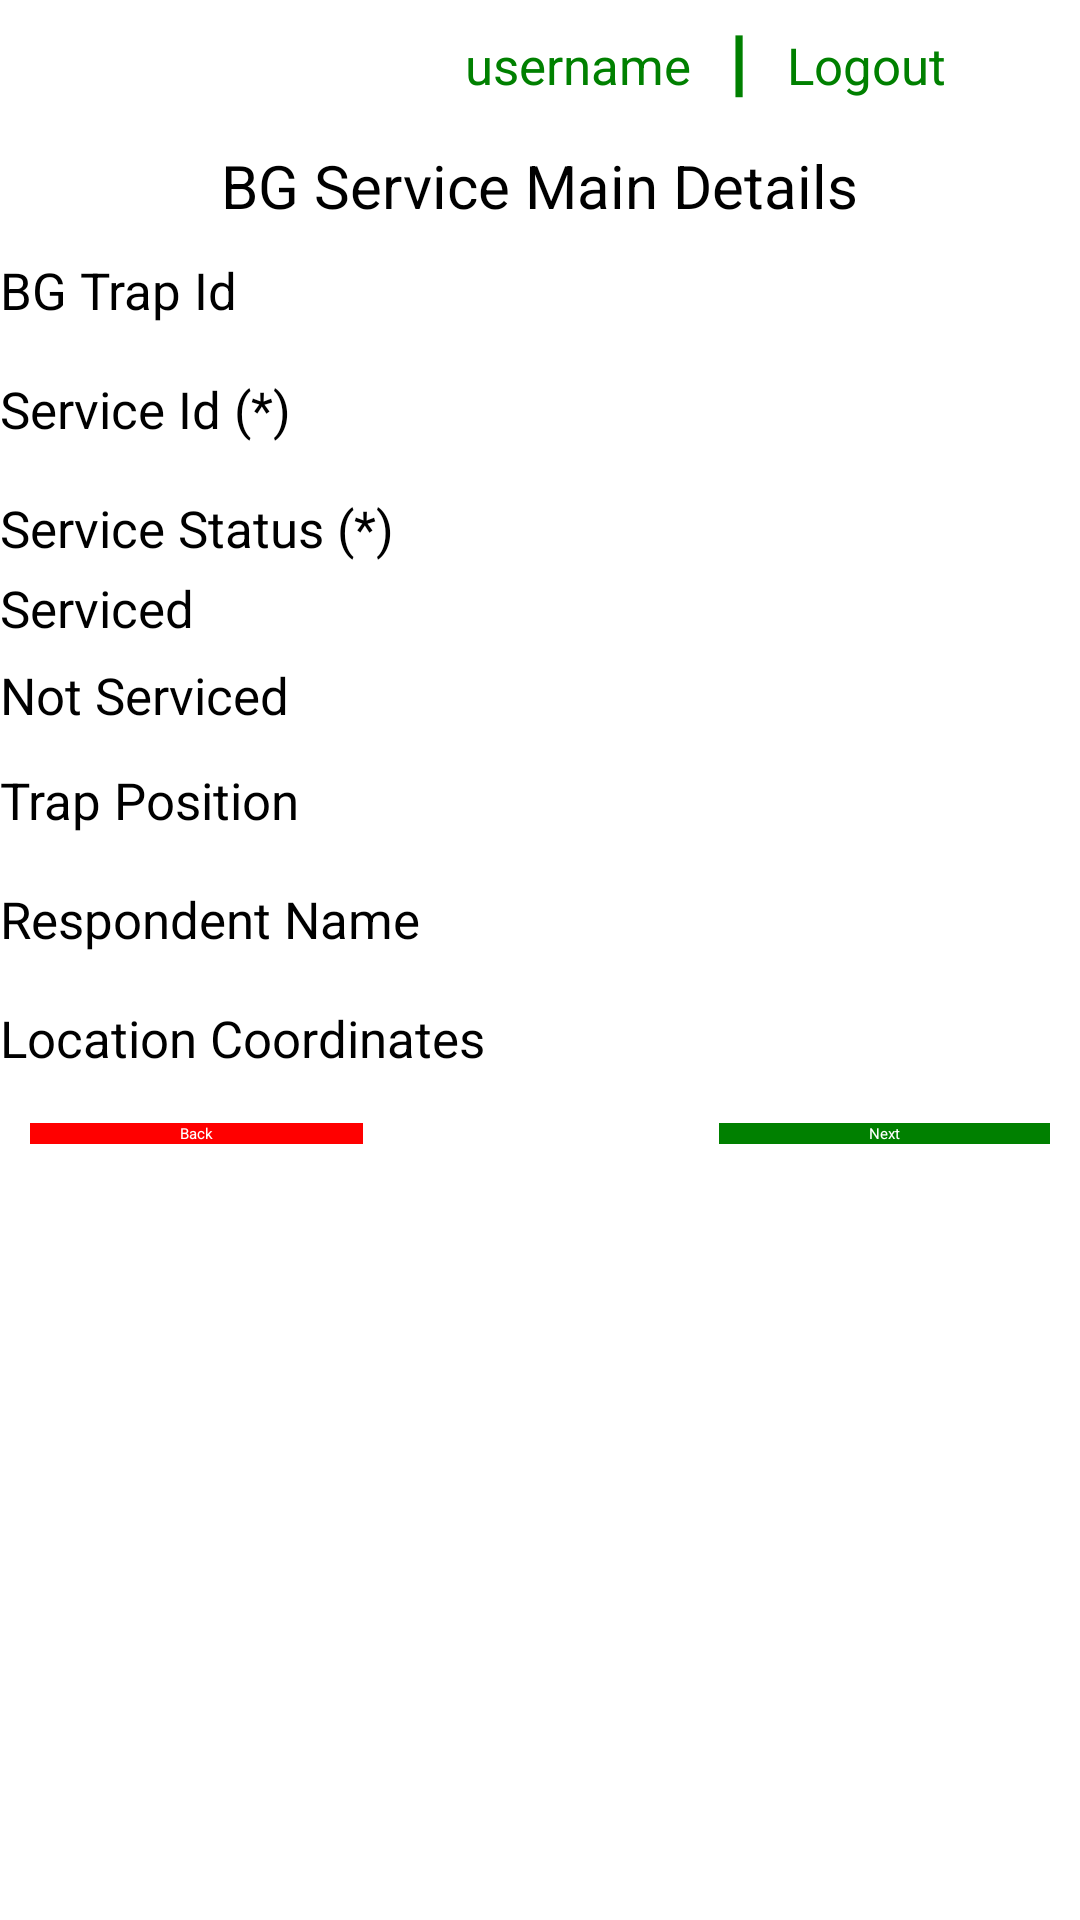

Layout XML and referenced resources for this Android screen:
<!-- AndroidManifest.xml: application theme Theme.WMP -->
<!-- res/layout/add_bgservice_main.xml -->
<?xml version="1.0" encoding="utf-8"?>
<ScrollView xmlns:android="http://schemas.android.com/apk/res/android"
    xmlns:app="http://schemas.android.com/apk/res-auto"
    xmlns:tools="http://schemas.android.com/tools"
    android:layout_width="fill_parent"
    android:layout_height="fill_parent">
    <LinearLayout xmlns:android="http://schemas.android.com/apk/res/android"
        xmlns:app="http://schemas.android.com/apk/res-auto"
        xmlns:tools="http://schemas.android.com/tools"
        android:layout_width="fill_parent"
        android:layout_height="fill_parent"
        android:background="@drawable/wallpaper"
        android:orientation="vertical">
        <LinearLayout
            android:layout_width="fill_parent"
            android:layout_height="wrap_content"
            android:orientation="horizontal"
            android:paddingLeft="155dp"
            android:paddingTop="10dp"
            android:paddingRight="10dp"
            android:paddingBottom="10dp">

            <TextView
                android:id="@+id/textViewUsername"
                android:layout_width="wrap_content"
                android:layout_height="wrap_content"
                android:background="@android:color/transparent"
                android:text="username"
                android:layout_marginRight="10dp"
                android:textColor="@color/green"
                android:textSize="17dp" />

            <TextView
                android:id="@+id/textViewSeperator"
                android:layout_width="wrap_content"
                android:layout_height="wrap_content"
                android:background="@android:color/transparent"
                android:text="┃"
                android:textColor="@color/green"
                android:layout_marginRight="10dp"
                android:textSize="17dp" />

            <TextView
                android:id="@+id/textViewName"
                android:layout_width="wrap_content"
                android:layout_height="wrap_content"
                android:background="@android:color/transparent"
                android:text="Logout"
                android:onClick="logout"
                android:textColor="@color/green"
                android:textSize="17dp" />


        </LinearLayout>
        <LinearLayout
            android:layout_width="match_parent"
            android:layout_height="wrap_content"
            android:gravity="center_horizontal">

            <TextView
                android:id="@+id/Title"
                android:layout_width="wrap_content"
                android:layout_height="wrap_content"
                android:layout_marginTop="5dp"
                android:background="@android:color/transparent"
                android:text="BG Service Main Details"
                android:textColor="#000000"
                android:textSize="20dp" />
        </LinearLayout>

        <TextView
            android:id="@+id/textViewId"
            android:layout_width="match_parent"
            android:layout_height="wrap_content"
            android:layout_marginTop="10dp"
            android:background="@android:color/transparent"
            android:text="BG Trap Id"
            android:textColor="#000000"
            android:textSize="17dp" />

        <EditText
            android:id="@+id/editTextTrapId"
            android:layout_width="match_parent"
            android:layout_height="wrap_content"
            android:focusable="false"
            android:inputType="none" />

        <TextView
            android:id="@+id/textViewId"
            android:layout_width="match_parent"
            android:layout_height="wrap_content"
            android:layout_marginTop="10dp"
            android:background="@android:color/transparent"
            android:text="Service Id (*)"
            android:textColor="#000000"
            android:textSize="17dp" />

        <EditText
            android:id="@+id/editTextServiceId"
            android:layout_width="match_parent"
            android:layout_height="wrap_content"
            />

        <TextView
            android:id="@+id/textViewStatus"
            android:layout_width="match_parent"
            android:layout_height="wrap_content"
            android:layout_marginTop="10dp"
            android:background="@android:color/transparent"
            android:text="Service Status (*)"
            android:textColor="#000000"
            android:textSize="17dp" />

        <RadioGroup
            android:id="@+id/serviceStatus"
            android:layout_width="fill_parent"
            android:layout_height="wrap_content">

            <RadioButton
                android:id="@+id/radioServiced"
                android:layout_width="wrap_content"
                android:layout_height="25dp"
                android:checked="false"
                android:layout_marginTop="4dp"
                android:text="Serviced"
                android:textSize="17dp"
                />

            <RadioButton
                android:id="@+id/radioNotServiced"
                android:layout_width="wrap_content"
                android:layout_height="25dp"
                android:checked="false"
                android:layout_marginTop="4dp"
                android:text="Not Serviced"
                android:textSize="17dp"
                />
        </RadioGroup>
        <TextView
            android:id="@+id/textViewPosition"
            android:layout_width="match_parent"
            android:layout_height="wrap_content"
            android:layout_marginTop="10dp"
            android:background="@android:color/transparent"
            android:text="Trap Position"
            android:textColor="#000000"
            android:textSize="17dp" />

        <EditText
            android:id="@+id/editTextTrapPosition"
            android:layout_width="match_parent"
            android:layout_height="wrap_content"
            android:focusable="false"
            android:inputType="none" />
        <TextView
            android:id="@+id/textViewRespondentName"
            android:layout_width="match_parent"
            android:layout_height="wrap_content"
            android:layout_marginTop="10dp"
            android:background="@android:color/transparent"
            android:text="Respondent Name"
            android:textColor="#000000"
            android:textSize="17dp" />

        <EditText
            android:id="@+id/editTextRespondentName"
            android:layout_width="match_parent"
            android:layout_height="wrap_content"
            android:focusable="false"
            android:inputType="none" />
        <TextView
            android:id="@+id/textViewLocation"
            android:layout_width="match_parent"
            android:layout_height="wrap_content"
            android:layout_marginTop="10dp"
            android:background="@android:color/transparent"
            android:text="Location Coordinates"
            android:textColor="#000000"
            android:textSize="17dp" />

        <EditText
            android:id="@+id/editTextLocation"
            android:layout_width="match_parent"
            android:layout_height="wrap_content"
            android:focusable="false"
            android:inputType="none"
            />

        <RelativeLayout
            android:layout_width="fill_parent"
            android:layout_height="wrap_content"
            android:orientation="horizontal"
            android:paddingTop="10dp"
            android:paddingBottom="10dp"
            android:paddingLeft="10dp"
            android:paddingRight="10dp"
            >

            <Button
                android:layout_width="wrap_content"
                android:layout_height="wrap_content"
                android:layout_alignParentLeft="true"
                android:background="#FF0000"
                android:paddingLeft="50dp"
                android:paddingRight="50dp"
                android:text="Back"
                android:textColor="#ffffff"
                app:backgroundTint="@color/red"
                android:onClick="goListView"/>

            <Button
                android:layout_width="wrap_content"
                android:layout_height="wrap_content"
                android:layout_alignParentRight="true"
                android:background="#008000"
                android:onClick="goAdditionalBg"
                android:paddingLeft="50dp"
                android:paddingRight="50dp"
                android:text="Next"
                android:textColor="#ffffff"
                app:backgroundTint="@color/green" />
        </RelativeLayout>
    </LinearLayout>
</ScrollView>
<!-- resources referenced by this layout -->
<resources>
  <color name="green">#008000</color>
  <color name="red">#FF0000</color>
</resources>
